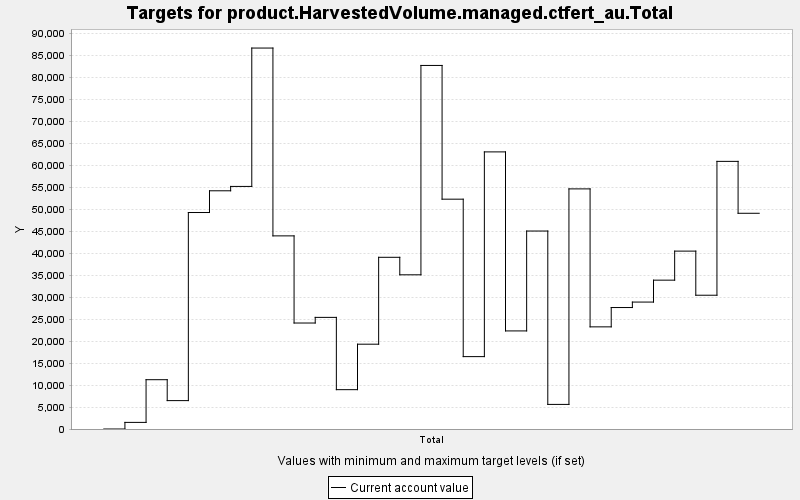

Data behind this chart, as committed beside it:
TARGET, PERIOD, YEAR, PERIODWIDTH, MINIMUM, MAXIMUM, MINWEIGHT, MAXWEIGHT, CURRENT, SUMMARY
product.HarvestedVolume.managed.ctfert_a…, 0, 0, 10.0, 0.0, 10000, 1.0, 1.0, 0.0, 0.0
product.HarvestedVolume.managed.ctfert_a…, 1, 10, 10.0, 0.0, 10000, 1.0, 1.0, 1503, 0.0
product.HarvestedVolume.managed.ctfert_a…, 2, 20, 10.0, 0.0, 10000, 1.0, 1.0, 11210, 0.0
product.HarvestedVolume.managed.ctfert_a…, 3, 30, 10.0, 0.0, 10000, 1.0, 1.0, 6455, 0.0
product.HarvestedVolume.managed.ctfert_a…, 4, 40, 10.0, 0.0, 10000, 1.0, 1.0, 49221, 0.0
product.HarvestedVolume.managed.ctfert_a…, 5, 50, 10.0, 0.0, 10000, 1.0, 1.0, 54162, 0.0
product.HarvestedVolume.managed.ctfert_a…, 6, 60, 10.0, 0.0, 10000, 1.0, 1.0, 55154, 0.0
product.HarvestedVolume.managed.ctfert_a…, 7, 70, 10.0, 0.0, 10000, 1.0, 1.0, 86616, 0.0
product.HarvestedVolume.managed.ctfert_a…, 8, 80, 10.0, 0.0, 10000, 1.0, 1.0, 43911, 0.0
product.HarvestedVolume.managed.ctfert_a…, 9, 90, 10.0, 0.0, 10000, 1.0, 1.0, 24097, 0.0
product.HarvestedVolume.managed.ctfert_a…, 10, 100, 10.0, 0.0, 10000, 1.0, 1.0, 25380, 0.0
product.HarvestedVolume.managed.ctfert_a…, 11, 110, 10.0, 0.0, 10000, 1.0, 1.0, 8944, 0.0
product.HarvestedVolume.managed.ctfert_a…, 12, 120, 10.0, 0.0, 10000, 1.0, 1.0, 19282, 0.0
product.HarvestedVolume.managed.ctfert_a…, 13, 130, 10.0, 0.0, 10000, 1.0, 1.0, 39039, 0.0
product.HarvestedVolume.managed.ctfert_a…, 14, 140, 10.0, 0.0, 10000, 1.0, 1.0, 35058, 0.0
product.HarvestedVolume.managed.ctfert_a…, 15, 150, 10.0, 0.0, 10000, 1.0, 1.0, 82661, 0.0
product.HarvestedVolume.managed.ctfert_a…, 16, 160, 10.0, 0.0, 10000, 1.0, 1.0, 52255, 0.0
product.HarvestedVolume.managed.ctfert_a…, 17, 170, 10.0, 0.0, 10000, 1.0, 1.0, 16458, 0.0
product.HarvestedVolume.managed.ctfert_a…, 18, 180, 10.0, 0.0, 10000, 1.0, 1.0, 63005, 0.0
product.HarvestedVolume.managed.ctfert_a…, 19, 190, 10.0, 0.0, 10000, 1.0, 1.0, 22301, 0.0
product.HarvestedVolume.managed.ctfert_a…, 20, 200, 10.0, 0.0, 10000, 1.0, 1.0, 45012, 0.0
product.HarvestedVolume.managed.ctfert_a…, 21, 210, 10.0, 0.0, 10000, 1.0, 1.0, 5592, 0.0
product.HarvestedVolume.managed.ctfert_a…, 22, 220, 10.0, 0.0, 10000, 1.0, 1.0, 54594, 0.0
product.HarvestedVolume.managed.ctfert_a…, 23, 230, 10.0, 0.0, 10000, 1.0, 1.0, 23224, 0.0
product.HarvestedVolume.managed.ctfert_a…, 24, 240, 10.0, 0.0, 10000, 1.0, 1.0, 27617, 0.0
product.HarvestedVolume.managed.ctfert_a…, 25, 250, 10.0, 0.0, 10000, 1.0, 1.0, 28860, 0.0
product.HarvestedVolume.managed.ctfert_a…, 26, 260, 10.0, 0.0, 10000, 1.0, 1.0, 33843, 0.0
product.HarvestedVolume.managed.ctfert_a…, 27, 270, 10.0, 0.0, 10000, 1.0, 1.0, 40446, 0.0
product.HarvestedVolume.managed.ctfert_a…, 28, 280, 10.0, 0.0, 10000, 1.0, 1.0, 30416, 0.0
product.HarvestedVolume.managed.ctfert_a…, 29, 290, 10.0, 0.0, 10000, 1.0, 1.0, 60851, 0.0
product.HarvestedVolume.managed.ctfert_a…, 30, 300, 10.0, 0.0, 10000, 1.0, 1.0, 49048, 0.0
